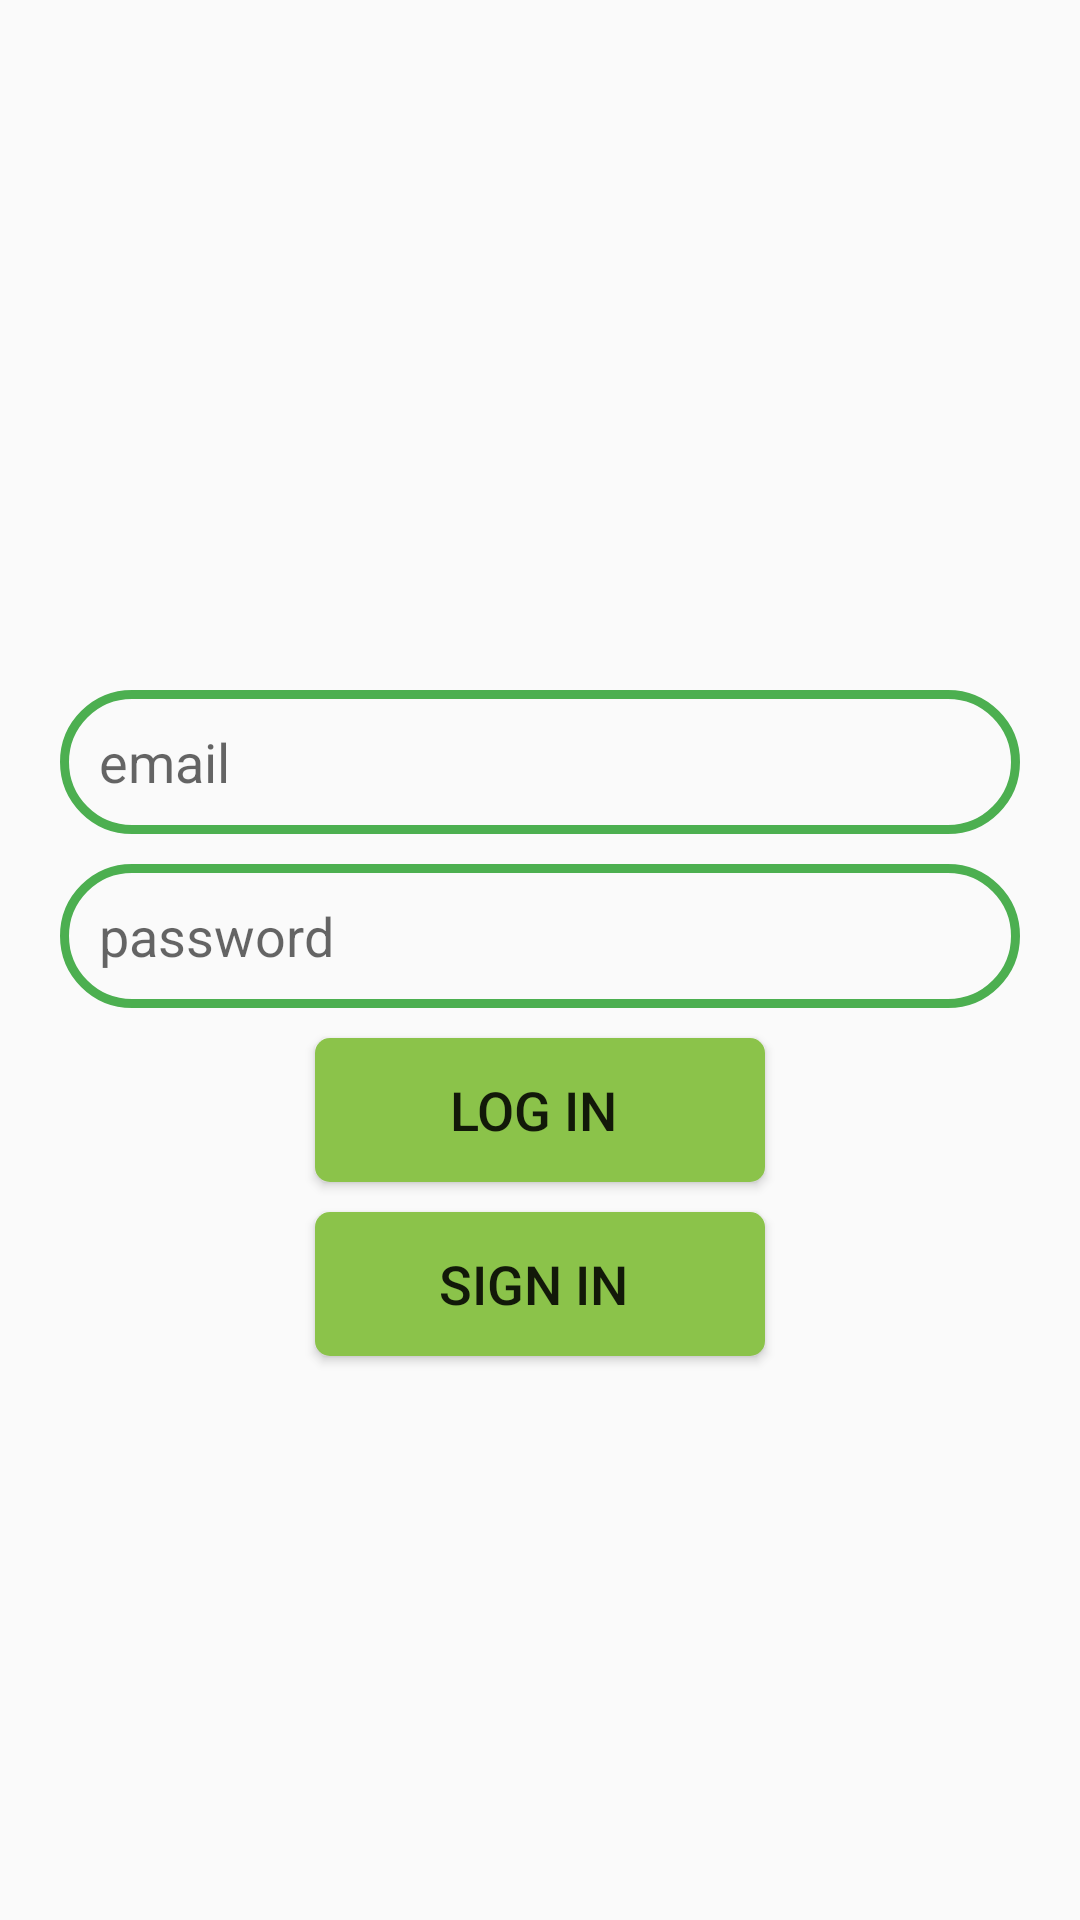

Produce the Android XML layout that renders to this screen, including the resource entries it uses.
<!-- AndroidManifest.xml: application theme Theme.CapChatApp -->
<!-- res/layout/activity_login.xml -->
<?xml version="1.0" encoding="utf-8"?>
<RelativeLayout xmlns:android="http://schemas.android.com/apk/res/android"
    xmlns:app="http://schemas.android.com/apk/res-auto"
    xmlns:tools="http://schemas.android.com/tools"
    android:layout_width="match_parent"
    android:layout_height="match_parent"
    tools:context=".Login">

    <ImageView
        android:id="@+id/app_logo"
        android:layout_width="150dp"
        android:layout_height="150dp"
        android:src="@drawable/ic_launcher_background"
        android:layout_marginTop="70dp"
        android:layout_centerHorizontal="true"

    ></ImageView>

    <EditText
        android:height="48dp"
        android:id="@+id/edt_email"
        android:layout_width="match_parent"
        android:layout_height="wrap_content"
        android:layout_below="@+id/app_logo"
        android:layout_marginTop="10dp"
        android:hint="email"
        android:paddingLeft="13dp"
        android:background="@drawable/edt_background"
        android:layout_marginLeft="20dp"
        android:layout_marginRight="20dp"/>
    <EditText

        android:background="@drawable/edt_background"
        android:height="48dp"
        android:id="@+id/edt_password"
        android:layout_width="match_parent"
        android:layout_height="wrap_content"
        android:layout_below="@+id/edt_email"
        android:layout_marginTop="10dp"
        android:paddingLeft="13dp"
        android:hint="password"
        android:layout_marginLeft="20dp"
        android:layout_marginRight="20dp"/>

    <Button
        android:id="@+id/btn_login"
        android:textSize="18dp"
        android:layout_width="150dp"
        android:layout_height="wrap_content"
        android:layout_below="@+id/edt_password"
        android:text="Log in "
        android:background="@drawable/btn_background"
        android:layout_centerHorizontal="true"
        android:layout_marginTop="10dp"
        />
    <Button
        android:id="@+id/btn_signup"
        android:textSize="18dp"
        android:layout_width="150dp"
        android:layout_height="wrap_content"
        android:layout_below="@+id/btn_login"
        android:text="Sign in "
        android:background="@drawable/btn_background"
        android:layout_centerHorizontal="true"
        android:layout_marginTop="10dp"
        />

</RelativeLayout>
<!-- resources referenced by this layout -->
<resources>
  <!-- drawable btn_background (drawable) -->
  <?xml version="1.0" encoding="utf-8"?>
  <shape xmlns:android="http://schemas.android.com/apk/res/android">
      <corners android:radius="5dp"/>
      <solid android:color="#8BC34A"/>
  </shape>
  <!-- drawable edt_background (drawable) -->
  <?xml version="1.0" encoding="utf-8"?>
  <shape xmlns:android="http://schemas.android.com/apk/res/android">
      <corners android:radius="30dp"/>
      <stroke android:color="#4CAF50" android:width="3dp"/>
  
  </shape>
  <style name="Theme.CapChatApp" parent="Base.Theme.CapChatApp" />
  <style name="Base.Theme.CapChatApp" parent="Theme.AppCompat.Light">
          
          
      </style>
</resources>
